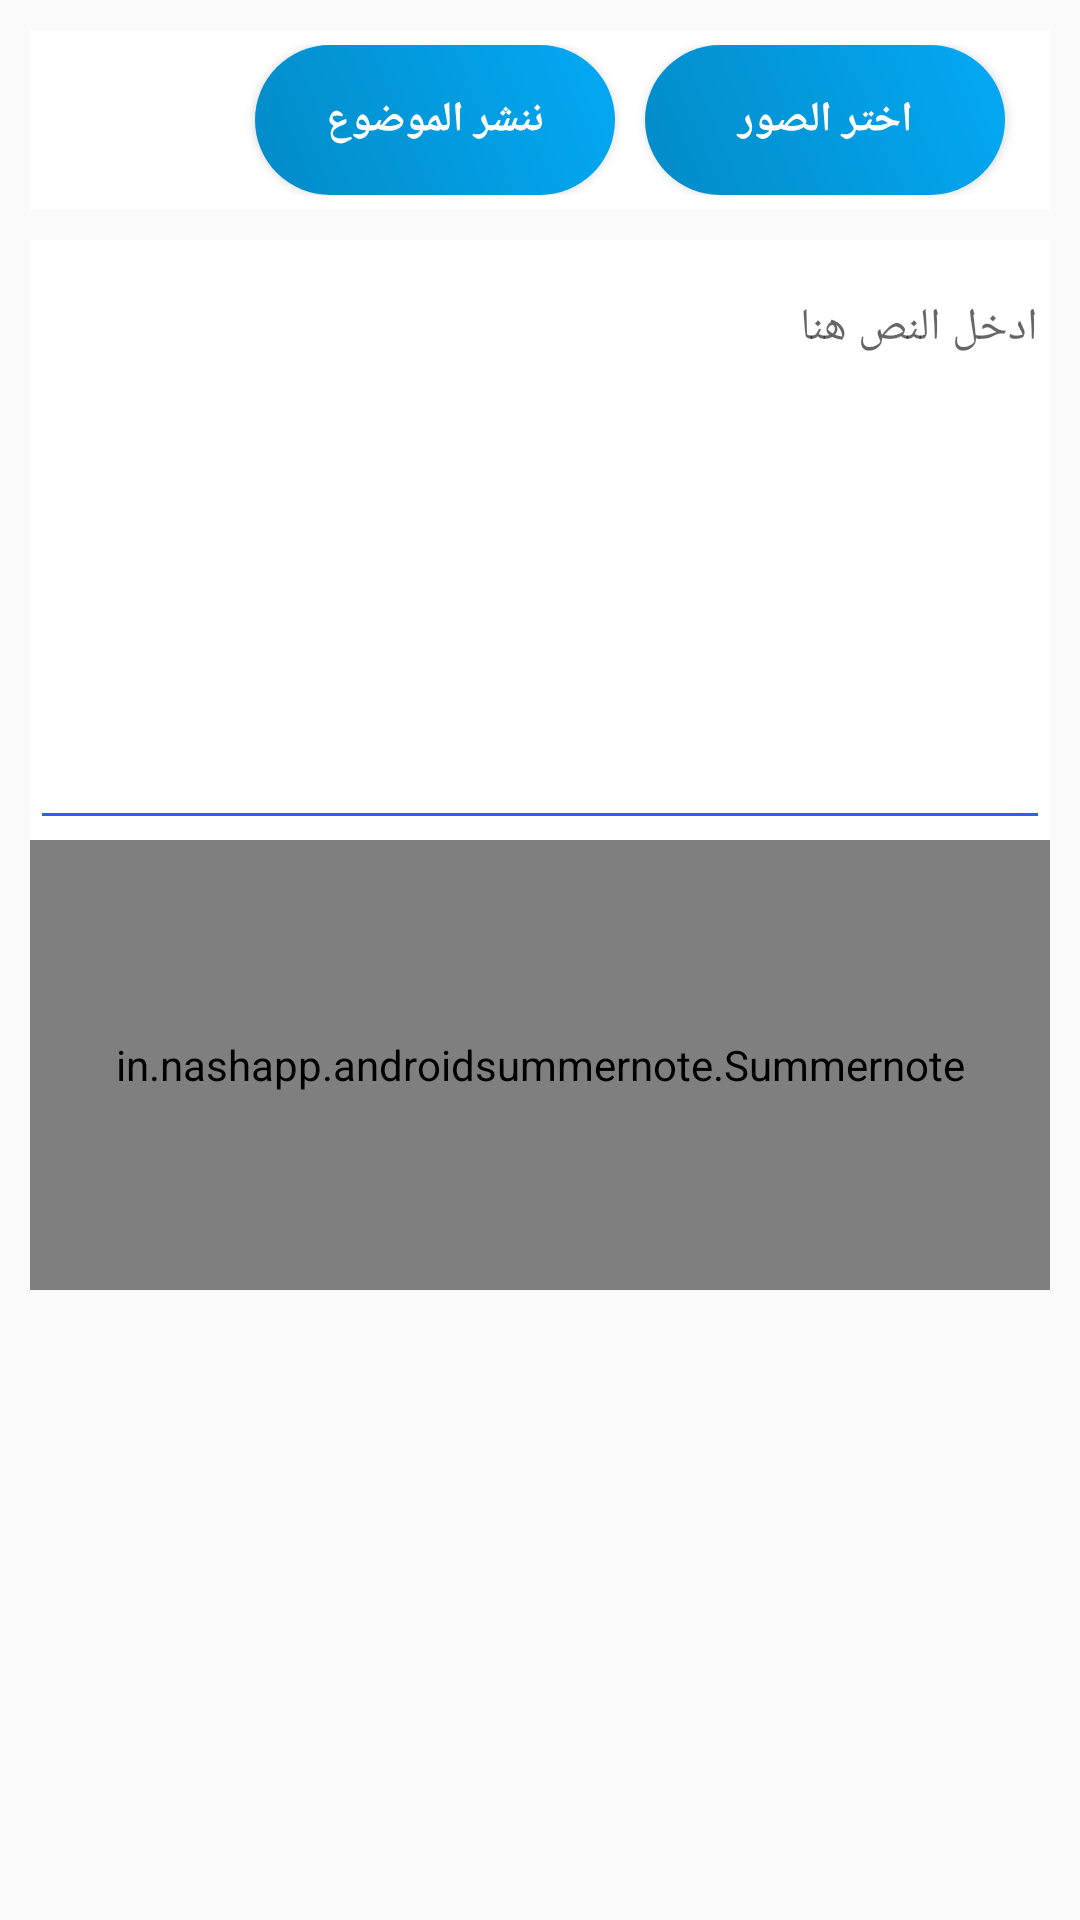

Write the Android layout XML for this screen, with the resource values it uses.
<!-- AndroidManifest.xml: application theme AppTheme -->
<!-- res/layout/activity_add_image.xml -->
<?xml version="1.0" encoding="utf-8"?>
<LinearLayout xmlns:android="http://schemas.android.com/apk/res/android"
    android:layout_width="match_parent"
    android:layout_height="match_parent"
    xmlns:app="http://schemas.android.com/apk/res-auto"
    android:background="@drawable/chat_backgroun460"
    android:orientation="vertical"
    android:padding="10dp">


    <LinearLayout
        android:layout_width="match_parent"
        android:layout_height="60dp"
        android:gravity="right"
        android:background="#FFFFFF"

        android:orientation="horizontal"
        android:padding="5dp">

        <Button
            android:id="@+id/upload_btn"
            style="@style/loginButton"
            android:layout_width="120dp"
            android:layout_marginRight="10dp"
            android:text="ننشر الموضوع" />

        <Button
            android:id="@+id/select_btn"
            style="@style/loginButton"
            android:layout_width="120dp"
            android:layout_marginRight="10dp"
            android:text="اختر الصور" />

    </LinearLayout>

    <android.support.design.widget.TextInputLayout
        android:id="@+id/textInputEmail"
        style="@style/parent"
        android:layout_width="match_parent"
        android:background="#FFFFFF"
        android:layout_height="200dp"
        android:layout_marginTop="10dp"
        android:gravity="top"
        android:hint="ادخل النص هنا">

        <EditText
            android:id="@+id/ImageNameEditText"
            style="@style/modifiedEditText"
            android:layout_width="match_parent"
            android:layout_height="match_parent"
            android:gravity="top" />

    </android.support.design.widget.TextInputLayout>


    <in.nashapp.androidsummernote.Summernote
        android:id="@+id/summernote"
        android:layout_width="match_parent"
        android:layout_height="150dp"/>


    <android.support.v7.widget.RecyclerView
        android:id="@+id/upload_list"
        android:layout_width="match_parent"
        android:layout_height="100dp"
        android:layout_marginTop="10dp" />

</LinearLayout>
<!-- resources referenced by this layout -->
<resources>
  <style name="loginButton" parent="viewParent">
          <item name="android:background">@drawable/login_button_bk</item>
          <item name="android:textColor">@color/whiteTextColor</item>
          <item name="android:textStyle">bold</item>
      </style>
  <style name="modifiedEditText" parent="parent">
          <item name="android:textSize">@dimen/newsMoreTextSize</item>
          <item name="android:backgroundTint">@color/primaryTextColor</item>
      </style>
  <style name="parent">
          <item name="android:layout_width">match_parent</item>
          <item name="android:layout_height">wrap_content</item>
      </style>
  <style name="AppTheme" parent="Theme.AppCompat.Light.DarkActionBar">
          
          <item name="colorPrimary">#03A9F4</item>
          <item name="colorPrimaryDark">#03A9F4</item>
          <item name="colorAccent">#FF059CE0</item>
          
          <item name="android:windowContentTransitions">true</item>
  
      </style>
  <style name="viewParent">
          <item name="android:layout_width">wrap_content</item>
          <item name="android:layout_height">wrap_content</item>
      </style>
  <!-- drawable login_button_bk (drawable) -->
  <?xml version="1.0" encoding="utf-8"?>
  <shape xmlns:android="http://schemas.android.com/apk/res/android" android:shape="rectangle" >
      <corners
          android:radius="27dp"
          />
      <gradient
          android:angle="45"
          android:centerX="35%"
          
          android:startColor="#FF038BC7"
          android:endColor="#03A9F4"
          android:type="linear"
          />
      <size
          android:width="182dp"
          android:height="54dp"
          />
  </shape>
  <color name="whiteTextColor">#fff</color>
  <dimen name="newsMoreTextSize">15sp</dimen>
  <color name="primaryTextColor">#2661FA</color>
</resources>
